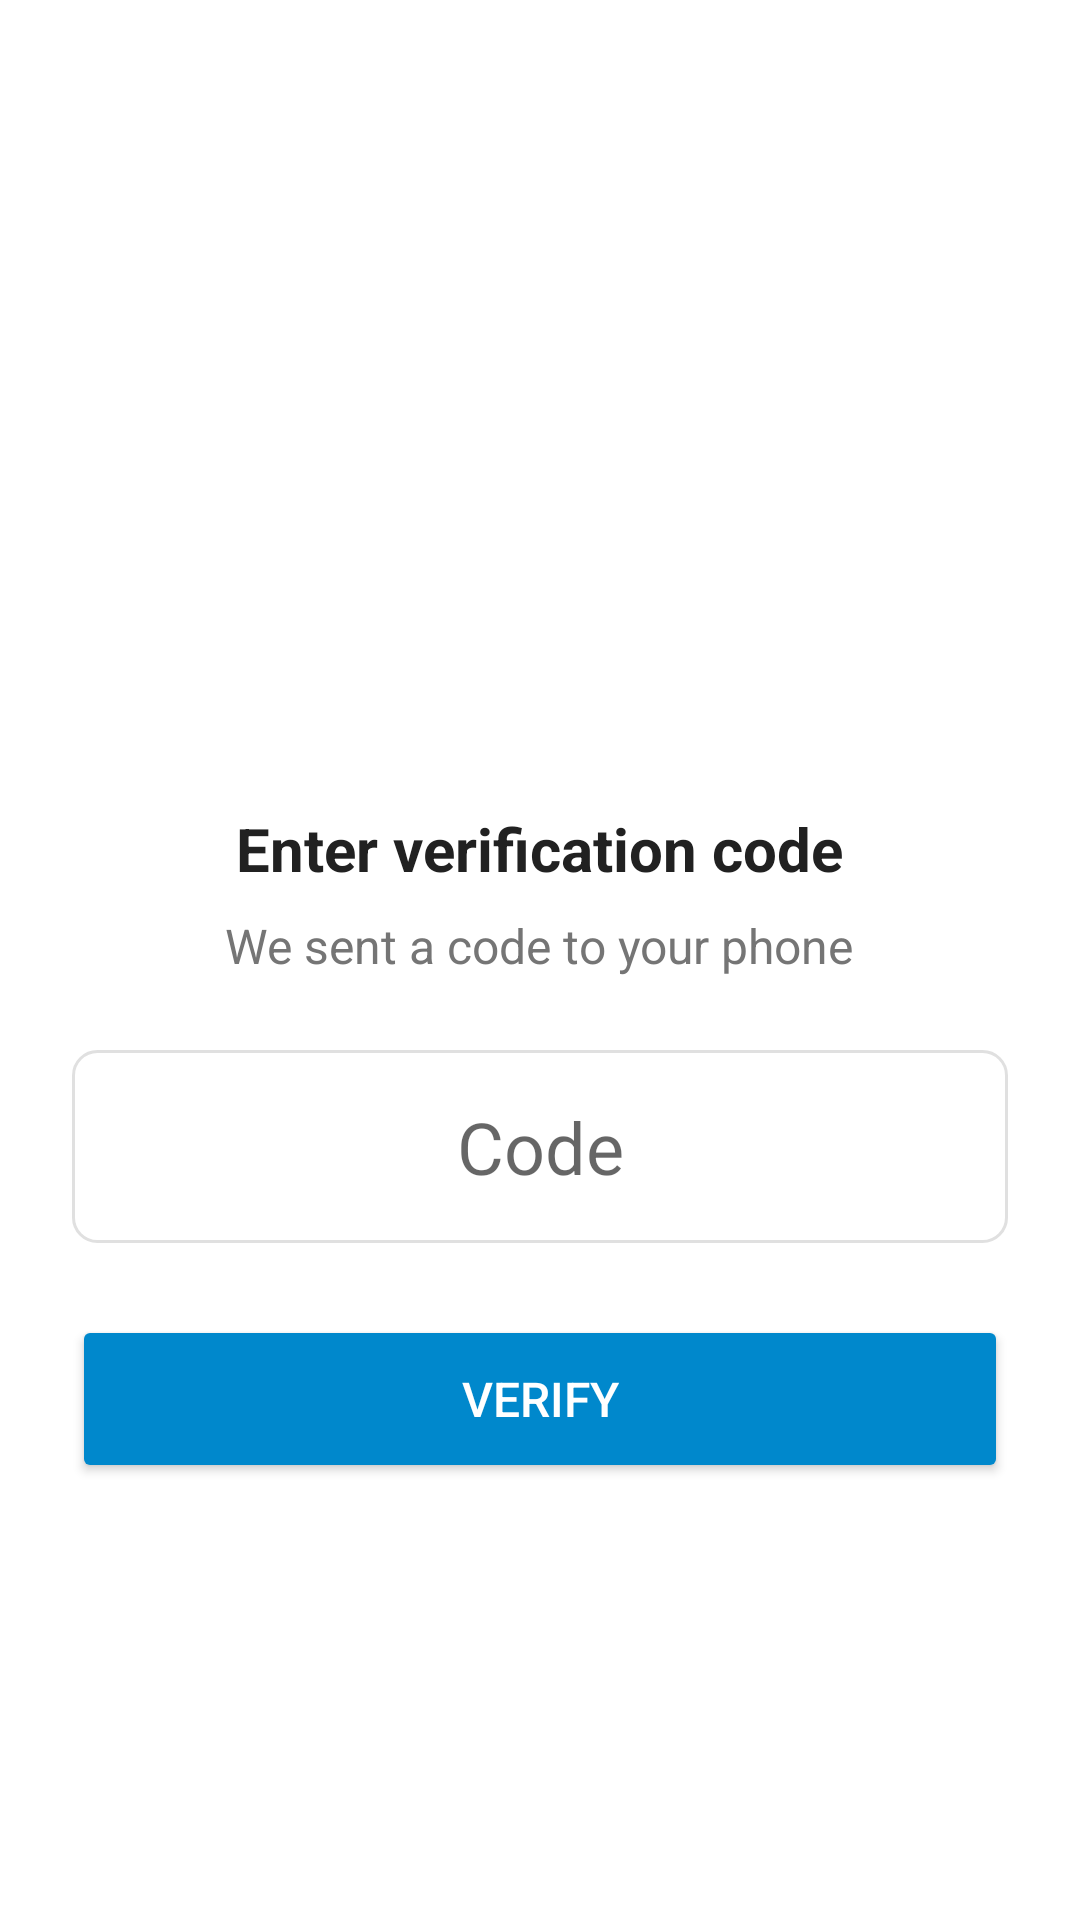

Write the Android layout XML for this screen, with the resource values it uses.
<!-- AndroidManifest.xml: application theme AppTheme -->
<!-- res/layout/activity_code_verification.xml -->
<?xml version="1.0" encoding="utf-8"?>
<LinearLayout xmlns:android="http://schemas.android.com/apk/res/android"
    android:layout_width="match_parent"
    android:layout_height="match_parent"
    android:orientation="vertical"
    android:padding="24dp"
    android:gravity="center"
    android:background="@color/windowBackground">

    <ImageView
        android:layout_width="100dp"
        android:layout_height="100dp"
        android:src="@mipmap/ic_launcher"
        android:contentDescription="@string/app_name" />

    <TextView
        android:layout_width="wrap_content"
        android:layout_height="wrap_content"
        android:layout_marginTop="24dp"
        android:text="Enter verification code"
        android:textSize="20sp"
        android:textColor="@color/textPrimary"
        android:textStyle="bold" />

    <TextView
        android:layout_width="wrap_content"
        android:layout_height="wrap_content"
        android:layout_marginTop="8dp"
        android:text="We sent a code to your phone"
        android:textSize="16sp"
        android:textColor="@color/textSecondary" />

    <EditText
        android:id="@+id/code_edit"
        android:layout_width="match_parent"
        android:layout_height="wrap_content"
        android:layout_marginTop="24dp"
        android:hint="Code"
        android:inputType="number"
        android:background="@drawable/edit_text_background"
        android:padding="16dp"
        android:textSize="24sp"
        android:gravity="center" />

    <Button
        android:id="@+id/verify_button"
        android:layout_width="match_parent"
        android:layout_height="56dp"
        android:layout_marginTop="24dp"
        android:text="Verify"
        android:textSize="16sp"
        android:backgroundTint="@color/colorPrimary"
        android:textColor="@android:color/white" />

    <ProgressBar
        android:id="@+id/progress_bar"
        android:layout_width="wrap_content"
        android:layout_height="wrap_content"
        android:layout_marginTop="16dp"
        android:visibility="gone" />

    <TextView
        android:id="@+id/error_text"
        android:layout_width="wrap_content"
        android:layout_height="wrap_content"
        android:layout_marginTop="16dp"
        android:textColor="@color/textError"
        android:textSize="14sp"
        android:visibility="gone" />
</LinearLayout>
<!-- resources referenced by this layout -->
<resources>
  <color name="colorPrimary">#0088CC</color>
  <color name="textError">#D32F2F</color>
  <color name="textPrimary">#212121</color>
  <color name="textSecondary">#757575</color>
  <color name="windowBackground">#FFFFFF</color>
  <!-- drawable edit_text_background (drawable) -->
  <?xml version="1.0" encoding="utf-8"?>
  <shape xmlns:android="http://schemas.android.com/apk/res/android"
      android:shape="rectangle">
      <solid android:color="@color/windowBackground" />
      <stroke android:width="1dp" android:color="@color/divider" />
      <corners android:radius="8dp" />
      <padding android:left="12dp" android:top="12dp" android:right="12dp" android:bottom="12dp" />
  </shape>
  <!-- mipmap ic_launcher (mipmap-mdpi) -->
  <?xml version="1.0" encoding="utf-8"?>
  <bitmap xmlns:android="http://schemas.android.com/apk/res/android" android:src="@drawable/ic_launcher_foreground" />
  <string name="app_name">AyuGram</string>
  <style name="AppTheme" parent="Theme.AppCompat.Light.NoActionBar">
          <item name="colorPrimary">@color/colorPrimary</item>
          <item name="colorPrimaryDark">@color/colorPrimaryDark</item>
          <item name="colorAccent">@color/colorAccent</item>
          <item name="android:windowBackground">@color/windowBackground</item>
          <item name="android:colorBackground">@color/background</item>
          <item name="android:textColorPrimary">@color/textPrimary</item>
          <item name="android:textColorSecondary">@color/textSecondary</item>
          <item name="actionBarTheme">@style/ThemeOverlay.AppCompat.Dark.ActionBar</item>
          <item name="actionBarPopupTheme">@style/ThemeOverlay.AppCompat.Light</item>
      </style>
  <color name="divider">#E0E0E0</color>
  <!-- drawable ic_launcher_foreground (drawable) -->
  <?xml version="1.0" encoding="utf-8"?>
  <vector xmlns:android="http://schemas.android.com/apk/res/android"
      android:width="108dp"
      android:height="108dp"
      android:viewportWidth="108"
      android:viewportHeight="108">
      <path
          android:fillColor="@color/colorPrimary"
          android:pathData="M54,54m-50,0a50,50 0,1,1 100,0a50,50 0,1,1 -100,0" />
  </vector>
  <color name="colorPrimaryDark">#006699</color>
  <color name="colorAccent">#FF6B35</color>
  <color name="background">#F5F5F5</color>
</resources>
